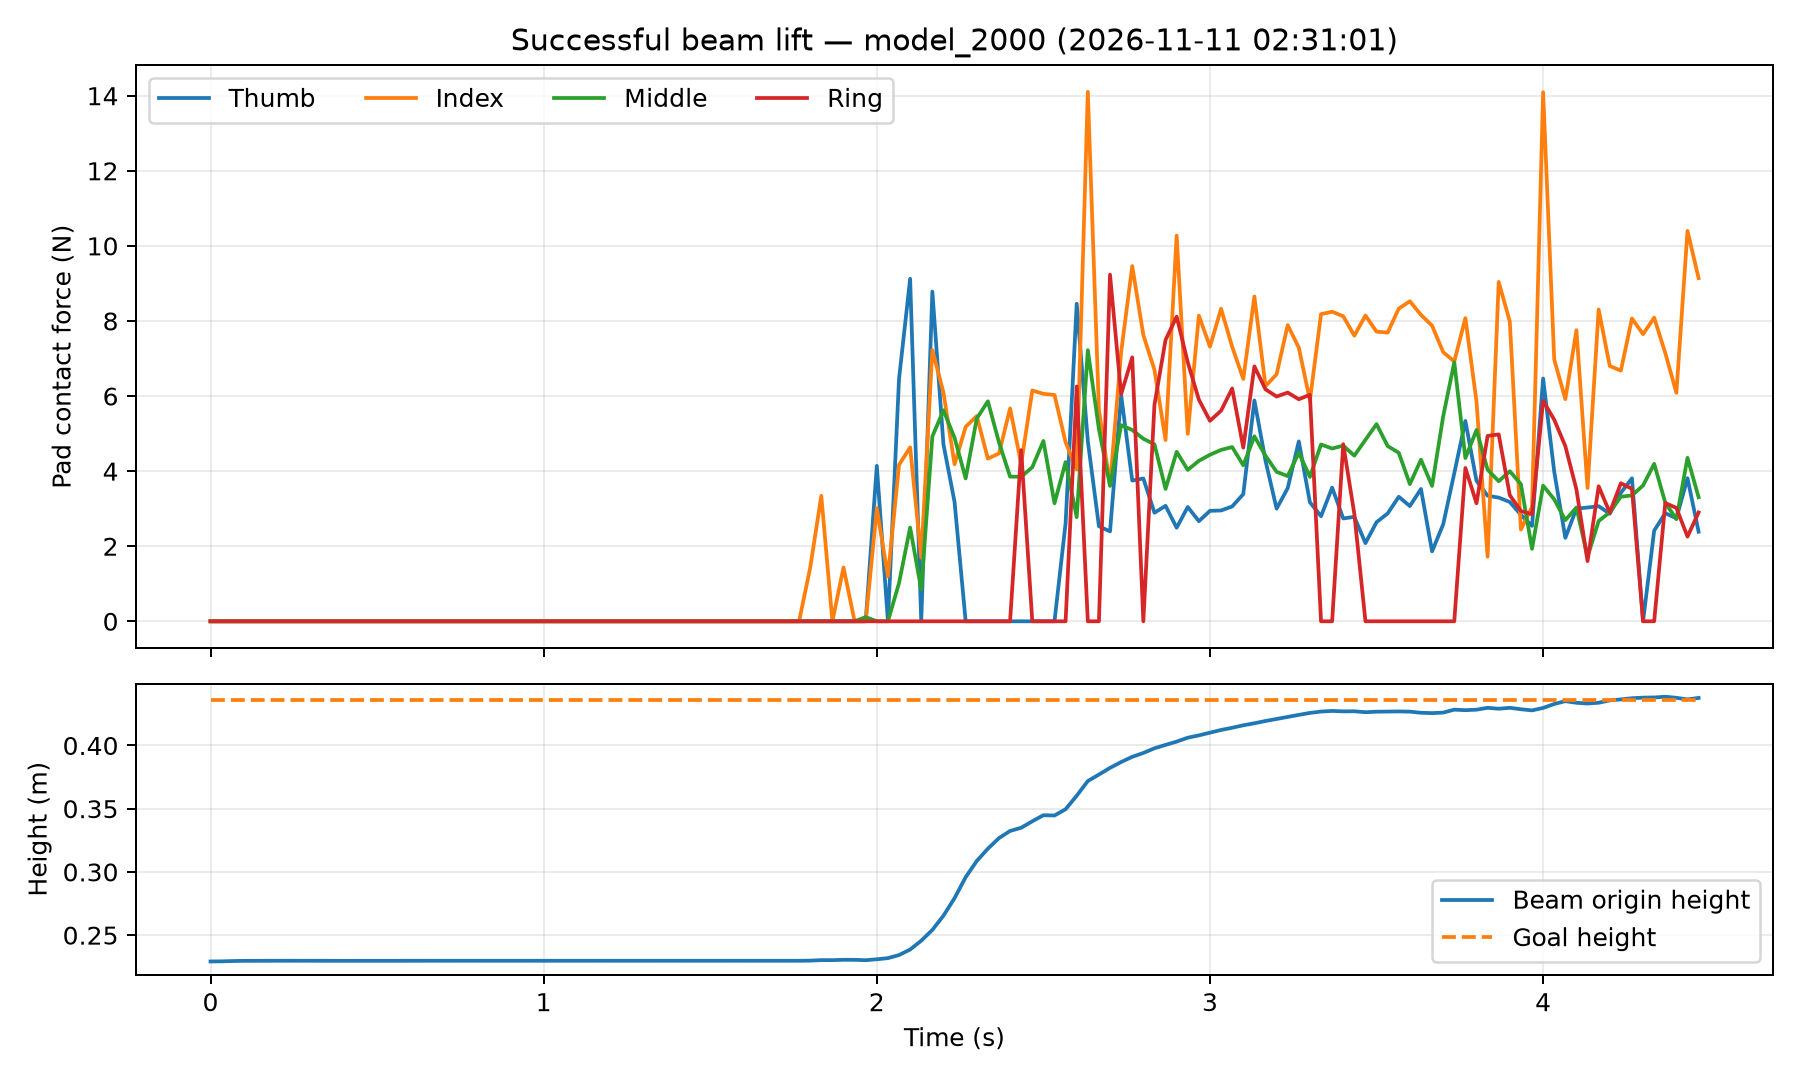

Data behind this chart, as committed beside it:
time_s, thumb_N, index_N, middle_N, ring_N, object_x_m, object_y_m, object_z_m, goal_x_m, goal_y_m, goal_z_m
0.000000000000000000e+00, 0.000000000000000000e+00, 0.000000000000000000e+00, 0.000000000000000000e+00, 0.000000000000000000e+00, 9.986209869384765625e-02, -1.495132446289062500e-01, 2.291874885559082031e-01, 9.986209869384765625e-02, -1.495132446289062500e-01, 4.359999895095825195e-01
3.333333333333333287e-02, 0.000000000000000000e+00, 0.000000000000000000e+00, 0.000000000000000000e+00, 0.000000000000000000e+00, 9.977936744689941406e-02, -1.494231224060058594e-01, 2.292799353599548340e-01, 9.986209869384765625e-02, -1.495132446289062500e-01, 4.359999895095825195e-01
6.666666666666666574e-02, 0.000000000000000000e+00, 0.000000000000000000e+00, 0.000000000000000000e+00, 0.000000000000000000e+00, 9.980988502502441406e-02, -1.494922637939453125e-01, 2.295249849557876587e-01, 9.986209869384765625e-02, -1.495132446289062500e-01, 4.359999895095825195e-01
1.000000000000000056e-01, 0.000000000000000000e+00, 0.000000000000000000e+00, 0.000000000000000000e+00, 0.000000000000000000e+00, 9.988212585449218750e-02, -1.495175361633300781e-01, 2.296735644340515137e-01, 9.986209869384765625e-02, -1.495132446289062500e-01, 4.359999895095825195e-01
1.333333333333333315e-01, 0.000000000000000000e+00, 0.000000000000000000e+00, 0.000000000000000000e+00, 0.000000000000000000e+00, 9.986662864685058594e-02, -1.495184898376464844e-01, 2.297120392322540283e-01, 9.986209869384765625e-02, -1.495132446289062500e-01, 4.359999895095825195e-01
1.666666666666666574e-01, 0.000000000000000000e+00, 0.000000000000000000e+00, 0.000000000000000000e+00, 0.000000000000000000e+00, 9.987592697143554688e-02, -1.495056152343750000e-01, 2.297346144914627075e-01, 9.986209869384765625e-02, -1.495132446289062500e-01, 4.359999895095825195e-01
2.000000000000000111e-01, 0.000000000000000000e+00, 0.000000000000000000e+00, 0.000000000000000000e+00, 0.000000000000000000e+00, 9.984135627746582031e-02, -1.494755744934082031e-01, 2.297488152980804443e-01, 9.986209869384765625e-02, -1.495132446289062500e-01, 4.359999895095825195e-01
2.333333333333333370e-01, 0.000000000000000000e+00, 0.000000000000000000e+00, 0.000000000000000000e+00, 0.000000000000000000e+00, 9.989428520202636719e-02, -1.495628356933593750e-01, 2.297483533620834351e-01, 9.986209869384765625e-02, -1.495132446289062500e-01, 4.359999895095825195e-01
2.666666666666666630e-01, 0.000000000000000000e+00, 0.000000000000000000e+00, 0.000000000000000000e+00, 0.000000000000000000e+00, 9.985041618347167969e-02, -1.494588851928710938e-01, 2.297218441963195801e-01, 9.986209869384765625e-02, -1.495132446289062500e-01, 4.359999895095825195e-01
2.999999999999999889e-01, 0.000000000000000000e+00, 0.000000000000000000e+00, 0.000000000000000000e+00, 0.000000000000000000e+00, 9.980702400207519531e-02, -1.494607925415039062e-01, 2.297192215919494629e-01, 9.986209869384765625e-02, -1.495132446289062500e-01, 4.359999895095825195e-01
3.333333333333333148e-01, 0.000000000000000000e+00, 0.000000000000000000e+00, 0.000000000000000000e+00, 0.000000000000000000e+00, 9.984111785888671875e-02, -1.494350433349609375e-01, 2.296907901763916016e-01, 9.986209869384765625e-02, -1.495132446289062500e-01, 4.359999895095825195e-01
3.666666666666666408e-01, 0.000000000000000000e+00, 0.000000000000000000e+00, 0.000000000000000000e+00, 0.000000000000000000e+00, 9.986805915832519531e-02, -1.495356559753417969e-01, 2.297052741050720215e-01, 9.986209869384765625e-02, -1.495132446289062500e-01, 4.359999895095825195e-01
4.000000000000000222e-01, 0.000000000000000000e+00, 0.000000000000000000e+00, 0.000000000000000000e+00, 0.000000000000000000e+00, 9.985828399658203125e-02, -1.495356559753417969e-01, 2.296928316354751587e-01, 9.986209869384765625e-02, -1.495132446289062500e-01, 4.359999895095825195e-01
4.333333333333333481e-01, 0.000000000000000000e+00, 0.000000000000000000e+00, 0.000000000000000000e+00, 0.000000000000000000e+00, 9.987044334411621094e-02, -1.496181488037109375e-01, 2.297197878360748291e-01, 9.986209869384765625e-02, -1.495132446289062500e-01, 4.359999895095825195e-01
4.666666666666666741e-01, 0.000000000000000000e+00, 0.000000000000000000e+00, 0.000000000000000000e+00, 0.000000000000000000e+00, 9.982728958129882812e-02, -1.495141983032226562e-01, 2.297072261571884155e-01, 9.986209869384765625e-02, -1.495132446289062500e-01, 4.359999895095825195e-01
5.000000000000000000e-01, 0.000000000000000000e+00, 0.000000000000000000e+00, 0.000000000000000000e+00, 0.000000000000000000e+00, 9.978890419006347656e-02, -1.493320465087890625e-01, 2.296770215034484863e-01, 9.986209869384765625e-02, -1.495132446289062500e-01, 4.359999895095825195e-01
5.333333333333333259e-01, 0.000000000000000000e+00, 0.000000000000000000e+00, 0.000000000000000000e+00, 0.000000000000000000e+00, 9.984207153320312500e-02, -1.495251655578613281e-01, 2.296989560127258301e-01, 9.986209869384765625e-02, -1.495132446289062500e-01, 4.359999895095825195e-01
5.666666666666666519e-01, 0.000000000000000000e+00, 0.000000000000000000e+00, 0.000000000000000000e+00, 0.000000000000000000e+00, 9.988093376159667969e-02, -1.495599746704101562e-01, 2.297238707542419434e-01, 9.986209869384765625e-02, -1.495132446289062500e-01, 4.359999895095825195e-01
5.999999999999999778e-01, 0.000000000000000000e+00, 0.000000000000000000e+00, 0.000000000000000000e+00, 0.000000000000000000e+00, 9.986376762390136719e-02, -1.495180130004882812e-01, 2.297559082508087158e-01, 9.986209869384765625e-02, -1.495132446289062500e-01, 4.359999895095825195e-01
6.333333333333333037e-01, 0.000000000000000000e+00, 0.000000000000000000e+00, 0.000000000000000000e+00, 0.000000000000000000e+00, 9.986662864685058594e-02, -1.495323181152343750e-01, 2.297484427690505981e-01, 9.986209869384765625e-02, -1.495132446289062500e-01, 4.359999895095825195e-01
6.666666666666666297e-01, 0.000000000000000000e+00, 0.000000000000000000e+00, 0.000000000000000000e+00, 0.000000000000000000e+00, 9.986448287963867188e-02, -1.496133804321289062e-01, 2.297171056270599365e-01, 9.986209869384765625e-02, -1.495132446289062500e-01, 4.359999895095825195e-01
6.999999999999999556e-01, 0.000000000000000000e+00, 0.000000000000000000e+00, 0.000000000000000000e+00, 0.000000000000000000e+00, 9.982633590698242188e-02, -1.494541168212890625e-01, 2.297385036945343018e-01, 9.986209869384765625e-02, -1.495132446289062500e-01, 4.359999895095825195e-01
7.333333333333332815e-01, 0.000000000000000000e+00, 0.000000000000000000e+00, 0.000000000000000000e+00, 0.000000000000000000e+00, 9.981799125671386719e-02, -1.494431495666503906e-01, 2.296984642744064331e-01, 9.986209869384765625e-02, -1.495132446289062500e-01, 4.359999895095825195e-01
7.666666666666666075e-01, 0.000000000000000000e+00, 0.000000000000000000e+00, 0.000000000000000000e+00, 0.000000000000000000e+00, 9.987092018127441406e-02, -1.496171951293945312e-01, 2.297289669513702393e-01, 9.986209869384765625e-02, -1.495132446289062500e-01, 4.359999895095825195e-01
8.000000000000000444e-01, 0.000000000000000000e+00, 0.000000000000000000e+00, 0.000000000000000000e+00, 0.000000000000000000e+00, 9.982919692993164062e-02, -1.494560241699218750e-01, 2.297427207231521606e-01, 9.986209869384765625e-02, -1.495132446289062500e-01, 4.359999895095825195e-01
8.333333333333333703e-01, 0.000000000000000000e+00, 0.000000000000000000e+00, 0.000000000000000000e+00, 0.000000000000000000e+00, 9.981894493103027344e-02, -1.494436264038085938e-01, 2.296997457742691040e-01, 9.986209869384765625e-02, -1.495132446289062500e-01, 4.359999895095825195e-01
8.666666666666666963e-01, 0.000000000000000000e+00, 0.000000000000000000e+00, 0.000000000000000000e+00, 0.000000000000000000e+00, 9.987163543701171875e-02, -1.496171951293945312e-01, 2.297293692827224731e-01, 9.986209869384765625e-02, -1.495132446289062500e-01, 4.359999895095825195e-01
9.000000000000000222e-01, 0.000000000000000000e+00, 0.000000000000000000e+00, 0.000000000000000000e+00, 0.000000000000000000e+00, 9.983015060424804688e-02, -1.494555473327636719e-01, 2.297428697347640991e-01, 9.986209869384765625e-02, -1.495132446289062500e-01, 4.359999895095825195e-01
9.333333333333333481e-01, 0.000000000000000000e+00, 0.000000000000000000e+00, 0.000000000000000000e+00, 0.000000000000000000e+00, 9.981989860534667969e-02, -1.494431495666503906e-01, 2.296997904777526855e-01, 9.986209869384765625e-02, -1.495132446289062500e-01, 4.359999895095825195e-01
9.666666666666666741e-01, 0.000000000000000000e+00, 0.000000000000000000e+00, 0.000000000000000000e+00, 0.000000000000000000e+00, 9.987258911132812500e-02, -1.496171951293945312e-01, 2.297293841838836670e-01, 9.986209869384765625e-02, -1.495132446289062500e-01, 4.359999895095825195e-01
1.000000000000000000e+00, 0.000000000000000000e+00, 0.000000000000000000e+00, 0.000000000000000000e+00, 0.000000000000000000e+00, 9.983086585998535156e-02, -1.494560241699218750e-01, 2.297427654266357422e-01, 9.986209869384765625e-02, -1.495132446289062500e-01, 4.359999895095825195e-01
1.033333333333333215e+00, 0.000000000000000000e+00, 0.000000000000000000e+00, 0.000000000000000000e+00, 0.000000000000000000e+00, 9.982061386108398438e-02, -1.494441032409667969e-01, 2.296997606754302979e-01, 9.986209869384765625e-02, -1.495132446289062500e-01, 4.359999895095825195e-01
1.066666666666666652e+00, 0.000000000000000000e+00, 0.000000000000000000e+00, 0.000000000000000000e+00, 0.000000000000000000e+00, 9.987306594848632812e-02, -1.496176719665527344e-01, 2.297293990850448608e-01, 9.986209869384765625e-02, -1.495132446289062500e-01, 4.359999895095825195e-01
1.100000000000000089e+00, 0.000000000000000000e+00, 0.000000000000000000e+00, 0.000000000000000000e+00, 0.000000000000000000e+00, 9.983110427856445312e-02, -1.494565010070800781e-01, 2.297428548336029053e-01, 9.986209869384765625e-02, -1.495132446289062500e-01, 4.359999895095825195e-01
1.133333333333333304e+00, 0.000000000000000000e+00, 0.000000000000000000e+00, 0.000000000000000000e+00, 0.000000000000000000e+00, 9.982061386108398438e-02, -1.494445800781250000e-01, 2.296997904777526855e-01, 9.986209869384765625e-02, -1.495132446289062500e-01, 4.359999895095825195e-01
1.166666666666666741e+00, 0.000000000000000000e+00, 0.000000000000000000e+00, 0.000000000000000000e+00, 0.000000000000000000e+00, 9.987306594848632812e-02, -1.496181488037109375e-01, 2.297293692827224731e-01, 9.986209869384765625e-02, -1.495132446289062500e-01, 4.359999895095825195e-01
1.199999999999999956e+00, 0.000000000000000000e+00, 0.000000000000000000e+00, 0.000000000000000000e+00, 0.000000000000000000e+00, 9.983134269714355469e-02, -1.494569778442382812e-01, 2.297428399324417114e-01, 9.986209869384765625e-02, -1.495132446289062500e-01, 4.359999895095825195e-01
1.233333333333333393e+00, 0.000000000000000000e+00, 0.000000000000000000e+00, 0.000000000000000000e+00, 0.000000000000000000e+00, 9.982085227966308594e-02, -1.494441032409667969e-01, 2.296997457742691040e-01, 9.986209869384765625e-02, -1.495132446289062500e-01, 4.359999895095825195e-01
1.266666666666666607e+00, 0.000000000000000000e+00, 0.000000000000000000e+00, 0.000000000000000000e+00, 0.000000000000000000e+00, 9.987330436706542969e-02, -1.496181488037109375e-01, 2.297293543815612793e-01, 9.986209869384765625e-02, -1.495132446289062500e-01, 4.359999895095825195e-01
1.300000000000000044e+00, 0.000000000000000000e+00, 0.000000000000000000e+00, 0.000000000000000000e+00, 0.000000000000000000e+00, 9.983134269714355469e-02, -1.494569778442382812e-01, 2.297428548336029053e-01, 9.986209869384765625e-02, -1.495132446289062500e-01, 4.359999895095825195e-01
1.333333333333333259e+00, 0.000000000000000000e+00, 0.000000000000000000e+00, 0.000000000000000000e+00, 0.000000000000000000e+00, 9.982085227966308594e-02, -1.494445800781250000e-01, 2.296998202800750732e-01, 9.986209869384765625e-02, -1.495132446289062500e-01, 4.359999895095825195e-01
1.366666666666666696e+00, 0.000000000000000000e+00, 0.000000000000000000e+00, 0.000000000000000000e+00, 0.000000000000000000e+00, 9.987306594848632812e-02, -1.496181488037109375e-01, 2.297293841838836670e-01, 9.986209869384765625e-02, -1.495132446289062500e-01, 4.359999895095825195e-01
1.399999999999999911e+00, 0.000000000000000000e+00, 0.000000000000000000e+00, 0.000000000000000000e+00, 0.000000000000000000e+00, 9.983134269714355469e-02, -1.494569778442382812e-01, 2.297428250312805176e-01, 9.986209869384765625e-02, -1.495132446289062500e-01, 4.359999895095825195e-01
1.433333333333333348e+00, 0.000000000000000000e+00, 0.000000000000000000e+00, 0.000000000000000000e+00, 0.000000000000000000e+00, 9.982085227966308594e-02, -1.494450569152832031e-01, 2.296997904777526855e-01, 9.986209869384765625e-02, -1.495132446289062500e-01, 4.359999895095825195e-01
1.466666666666666563e+00, 0.000000000000000000e+00, 0.000000000000000000e+00, 0.000000000000000000e+00, 0.000000000000000000e+00, 9.987354278564453125e-02, -1.496186256408691406e-01, 2.297293841838836670e-01, 9.986209869384765625e-02, -1.495132446289062500e-01, 4.359999895095825195e-01
1.500000000000000000e+00, 0.000000000000000000e+00, 0.000000000000000000e+00, 0.000000000000000000e+00, 0.000000000000000000e+00, 9.983181953430175781e-02, -1.494574546813964844e-01, 2.297428250312805176e-01, 9.986209869384765625e-02, -1.495132446289062500e-01, 4.359999895095825195e-01
1.533333333333333215e+00, 0.000000000000000000e+00, 0.000000000000000000e+00, 0.000000000000000000e+00, 0.000000000000000000e+00, 9.982132911682128906e-02, -1.494450569152832031e-01, 2.296997755765914917e-01, 9.986209869384765625e-02, -1.495132446289062500e-01, 4.359999895095825195e-01
1.566666666666666652e+00, 0.000000000000000000e+00, 0.000000000000000000e+00, 0.000000000000000000e+00, 0.000000000000000000e+00, 9.987378120422363281e-02, -1.496186256408691406e-01, 2.297293841838836670e-01, 9.986209869384765625e-02, -1.495132446289062500e-01, 4.359999895095825195e-01
1.600000000000000089e+00, 0.000000000000000000e+00, 0.000000000000000000e+00, 0.000000000000000000e+00, 0.000000000000000000e+00, 9.983181953430175781e-02, -1.494574546813964844e-01, 2.297428399324417114e-01, 9.986209869384765625e-02, -1.495132446289062500e-01, 4.359999895095825195e-01
1.633333333333333304e+00, 0.000000000000000000e+00, 0.000000000000000000e+00, 0.000000000000000000e+00, 0.000000000000000000e+00, 9.982132911682128906e-02, -1.494455337524414062e-01, 2.296997755765914917e-01, 9.986209869384765625e-02, -1.495132446289062500e-01, 4.359999895095825195e-01
1.666666666666666741e+00, 0.000000000000000000e+00, 0.000000000000000000e+00, 0.000000000000000000e+00, 0.000000000000000000e+00, 9.987378120422363281e-02, -1.496195793151855469e-01, 2.297293841838836670e-01, 9.986209869384765625e-02, -1.495132446289062500e-01, 4.359999895095825195e-01
1.699999999999999956e+00, 0.000000000000000000e+00, 0.000000000000000000e+00, 0.000000000000000000e+00, 0.000000000000000000e+00, 9.983181953430175781e-02, -1.494584083557128906e-01, 2.297428399324417114e-01, 9.986209869384765625e-02, -1.495132446289062500e-01, 4.359999895095825195e-01
1.733333333333333393e+00, 0.000000000000000000e+00, 0.000000000000000000e+00, 0.000000000000000000e+00, 0.000000000000000000e+00, 9.982156753540039062e-02, -1.494460105895996094e-01, 2.296998053789138794e-01, 9.986209869384765625e-02, -1.495132446289062500e-01, 4.359999895095825195e-01
1.766666666666666607e+00, 0.000000000000000000e+00, 0.000000000000000000e+00, 0.000000000000000000e+00, 0.000000000000000000e+00, 9.987378120422363281e-02, -1.496200561523437500e-01, 2.297293841838836670e-01, 9.986209869384765625e-02, -1.495132446289062500e-01, 4.359999895095825195e-01
1.800000000000000044e+00, 0.000000000000000000e+00, 1.424156308174133301e+00, 0.000000000000000000e+00, 0.000000000000000000e+00, 1.000926494598388672e-01, -1.496958732604980469e-01, 2.298435270786285400e-01, 9.986209869384765625e-02, -1.495132446289062500e-01, 4.359999895095825195e-01
1.833333333333333259e+00, 0.000000000000000000e+00, 3.341990947723388672e+00, 0.000000000000000000e+00, 0.000000000000000000e+00, 1.031203269958496094e-01, -1.512928009033203125e-01, 2.302447557449340820e-01, 9.986209869384765625e-02, -1.495132446289062500e-01, 4.359999895095825195e-01
1.866666666666666696e+00, 0.000000000000000000e+00, 0.000000000000000000e+00, 0.000000000000000000e+00, 0.000000000000000000e+00, 1.070506572723388672e-01, -1.539950370788574219e-01, 2.302196472883224487e-01, 9.986209869384765625e-02, -1.495132446289062500e-01, 4.359999895095825195e-01
1.899999999999999911e+00, 0.000000000000000000e+00, 1.434117555618286133e+00, 0.000000000000000000e+00, 0.000000000000000000e+00, 1.089613437652587891e-01, -1.561431884765625000e-01, 2.305064648389816284e-01, 9.986209869384765625e-02, -1.495132446289062500e-01, 4.359999895095825195e-01
1.933333333333333348e+00, 0.000000000000000000e+00, 0.000000000000000000e+00, 0.000000000000000000e+00, 0.000000000000000000e+00, 1.118850708007812500e-01, -1.589078903198242188e-01, 2.304640412330627441e-01, 9.986209869384765625e-02, -1.495132446289062500e-01, 4.359999895095825195e-01
1.966666666666666563e+00, 0.000000000000000000e+00, 0.000000000000000000e+00, 1.113991290330886841e-01, 0.000000000000000000e+00, 1.151146888732910156e-01, -1.620597839355468750e-01, 2.301915138959884644e-01, 9.986209869384765625e-02, -1.495132446289062500e-01, 4.359999895095825195e-01
... 75 more rows
